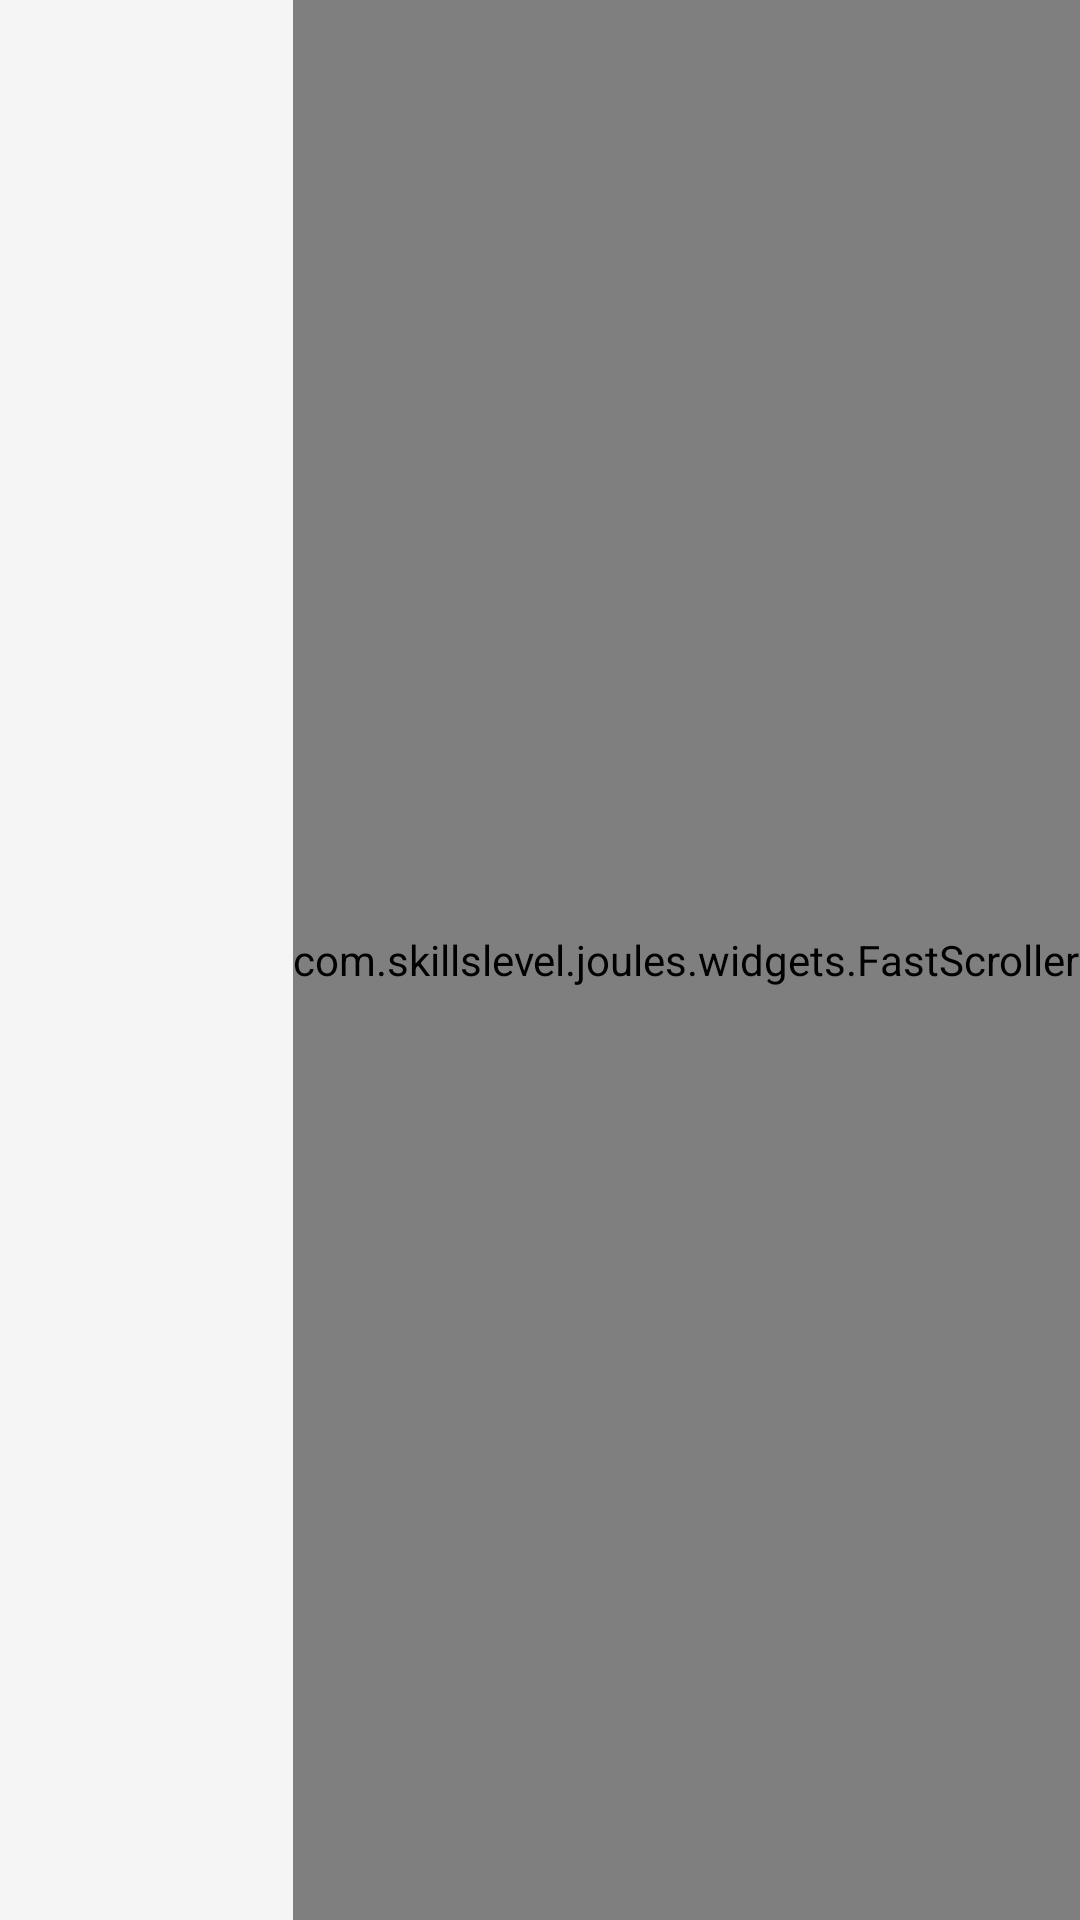

Android layout source for this screen:
<!-- AndroidManifest.xml: application theme AppTheme.FullScreen.Light -->
<!-- res/layout/fragment_recyclerview.xml -->
<?xml version="1.0" encoding="utf-8"?>
<RelativeLayout xmlns:android="http://schemas.android.com/apk/res/android"
    xmlns:app="http://schemas.android.com/apk/res-auto"
    android:layout_width="match_parent"
    android:layout_height="match_parent"
    android:layout_marginBottom="55dp">

    <android.support.v7.widget.RecyclerView xmlns:android="http://schemas.android.com/apk/res/android"
        xmlns:app="http://schemas.android.com/apk/res-auto"
        android:id="@+id/recyclerview"
        android:layout_width="match_parent"
        android:layout_height="match_parent"
        android:fadeScrollbars="true"
        app:layout_behavior="@string/appbar_scrolling_view_behavior" />

    <com.skillslevel.joules.widgets.FastScroller
        android:id="@+id/fastscroller"
        android:layout_width="wrap_content"
        android:layout_height="match_parent"
        android:layout_alignBottom="@id/recyclerview"
        android:layout_alignParentEnd="true"
        android:layout_alignParentRight="true"
        android:layout_alignTop="@id/recyclerview" />

</RelativeLayout>
<!-- resources referenced by this layout -->
<resources>
  <style name="AppTheme.FullScreen.Light" parent="ThemeBaseLight">
      </style>
  <style name="ThemeBaseLight" parent="Theme.AppCompat.Light.NoActionBar">
          <item name="colorPrimary">@color/colorPrimary</item>
          <item name="colorPrimaryDark">@color/colorPrimaryDark</item>
          <item name="colorAccent">@color/colorAccent</item>
          <item name="android:windowBackground">@color/window_background</item>
          <item name="cardStyle">@style/CardViewStyle.Light</item>
          <item name="accentColor">@color/colorAccent</item>
          <item name="iconColor">@android:color/black</item>
          <item name="windowBackground">@color/window_background</item>
          <item name="stateSelector">@color/state_selector_light</item>
          <item name="progressBackgroundColor">@color/progressBackgroundColorLight</item>
          <item name="progressDrawable">@drawable/progress_drawable</item>
          <item name="progressDrawableWithBackground">@drawable/progress_drawable_withbackground</item>
          <item name="ate_key">light_theme</item>
  
      </style>
  <color name="colorPrimary">#673AB7</color>
  <color name="colorPrimaryDark">#512DA8</color>
  <color name="colorAccent">#FF4081</color>
  <color name="window_background">#FFF5F5F5</color>
  <style name="CardViewStyle.Light" parent="CardView">
          <item name="cardBackgroundColor">@color/window_background</item>
      </style>
  <color name="progressBackgroundColorLight">#33000000</color>
</resources>
